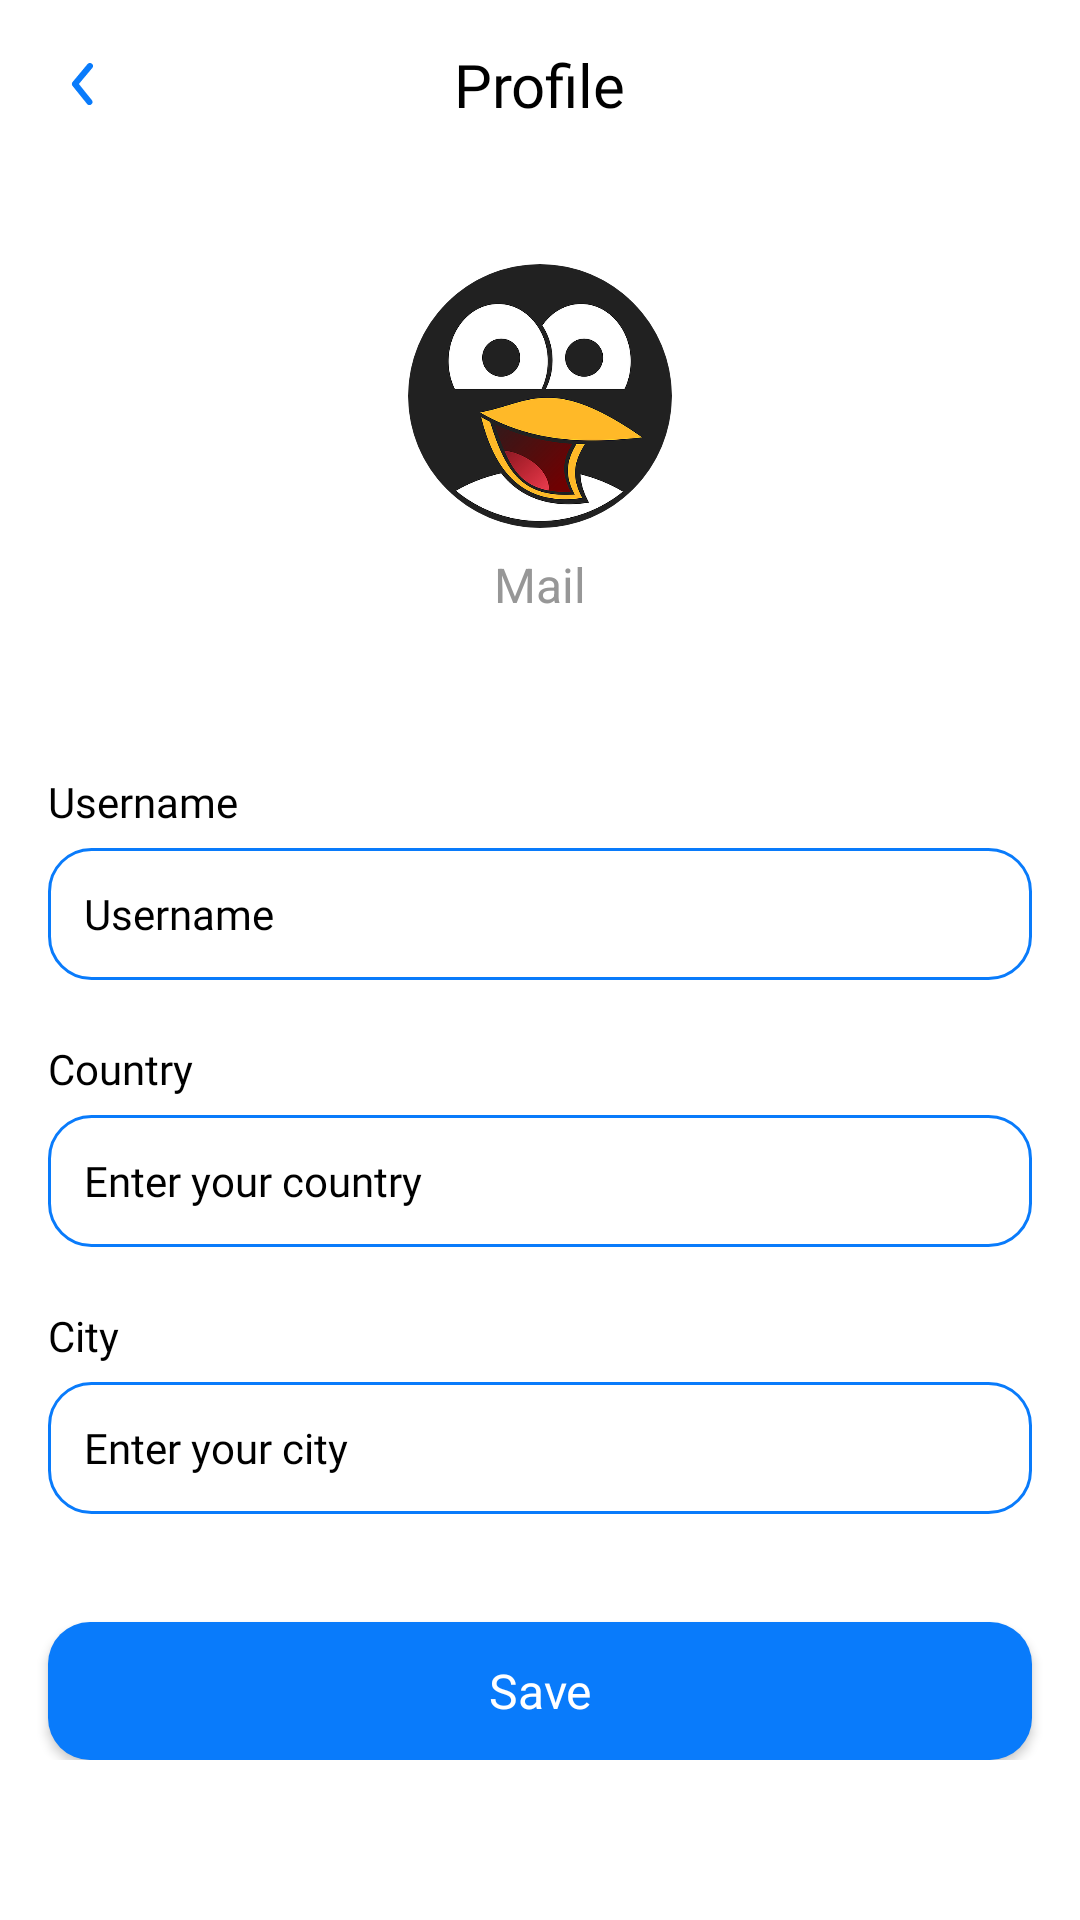

Layout XML and referenced resources for this Android screen:
<!-- AndroidManifest.xml: application theme Theme.Ktorchat -->
<!-- res/layout/fragment_edit_profile.xml -->
<?xml version="1.0" encoding="utf-8"?>
<FrameLayout xmlns:android="http://schemas.android.com/apk/res/android"
    xmlns:app="http://schemas.android.com/apk/res-auto"
    android:id="@+id/fragment_container"
    android:layout_width="match_parent"
    android:layout_height="match_parent">

    <androidx.core.widget.NestedScrollView
        android:id="@+id/scroll"
        android:layout_width="match_parent"
        android:layout_height="match_parent">

        <androidx.constraintlayout.widget.ConstraintLayout xmlns:tools="http://schemas.android.com/tools"
            android:layout_width="match_parent"
            android:layout_height="match_parent">

            <ImageView
                android:id="@+id/iv_back_btn"
                android:layout_width="24dp"
                android:layout_height="24dp"
                android:layout_marginStart="16dp"
                android:rotation="180"
                android:src="@drawable/ic_arrow_right"
                app:layout_constraintBottom_toBottomOf="@id/toolbar_restrict_hor"
                app:layout_constraintStart_toStartOf="parent"
                app:layout_constraintTop_toTopOf="parent" />

            <TextView
                android:id="@+id/tv_title"
                android:layout_width="wrap_content"
                android:layout_height="wrap_content"
                android:fontFamily="@font/sf_compat_rounded_bold"
                android:text="@string/title_profile"
                android:textColor="@android:color/background_dark"
                android:textSize="20sp"
                app:layout_constraintBottom_toBottomOf="@id/toolbar_restrict_hor"
                app:layout_constraintEnd_toEndOf="parent"
                app:layout_constraintStart_toStartOf="parent"
                app:layout_constraintTop_toTopOf="parent" />

            <androidx.constraintlayout.widget.Guideline
                android:id="@+id/toolbar_restrict_hor"
                android:layout_width="0dp"
                android:layout_height="0dp"
                android:orientation="horizontal"
                app:layout_constraintGuide_begin="?attr/actionBarSize" />

            <com.google.android.material.imageview.ShapeableImageView
                android:id="@+id/iv_profile_icon_big"
                android:layout_width="88dp"
                android:layout_height="88dp"
                android:layout_marginTop="32dp"
                android:scaleType="centerCrop"
                android:src="@drawable/avatar_static"
                app:layout_constraintEnd_toEndOf="parent"
                app:layout_constraintStart_toStartOf="parent"
                app:layout_constraintTop_toBottomOf="@id/toolbar_restrict_hor"
                app:shapeAppearanceOverlay="@style/RoundedImageView" />

            <TextView
                android:id="@+id/tv_email"
                android:layout_width="wrap_content"
                android:layout_height="wrap_content"
                android:layout_marginTop="8dp"
                android:text="@string/mail_is_not_added"
                android:textColor="#979797"
                android:textSize="16sp"
                app:layout_constraintEnd_toEndOf="parent"
                app:layout_constraintStart_toStartOf="parent"
                app:layout_constraintTop_toBottomOf="@id/iv_profile_icon_big"
                tools:text="example@gmail.com" />

            <include
                android:id="@+id/view_input_username"
                layout="@layout/view_input_username"
                android:layout_width="0dp"
                android:layout_height="wrap_content"
                android:layout_marginHorizontal="16dp"
                android:layout_marginTop="40dp"
                app:layout_constraintEnd_toEndOf="parent"
                app:layout_constraintStart_toStartOf="parent"
                app:layout_constraintTop_toBottomOf="@id/tv_email" />

            <include
                android:id="@+id/view_input_country"
                layout="@layout/view_input_country"
                android:layout_width="0dp"
                android:layout_height="wrap_content"
                android:layout_marginHorizontal="16dp"
                android:layout_marginTop="8dp"
                app:layout_constraintEnd_toEndOf="parent"
                app:layout_constraintStart_toStartOf="parent"
                app:layout_constraintTop_toBottomOf="@id/view_input_username" />

            <include
                android:id="@+id/view_input_city"
                layout="@layout/view_input_city"
                android:layout_width="0dp"
                android:layout_height="wrap_content"
                android:layout_marginHorizontal="16dp"
                android:layout_marginTop="8dp"
                app:layout_constraintEnd_toEndOf="parent"
                app:layout_constraintStart_toStartOf="parent"
                app:layout_constraintTop_toBottomOf="@id/view_input_country" />

            <androidx.appcompat.widget.AppCompatButton
                android:id="@+id/btn_save"
                android:layout_width="0dp"
                android:layout_height="46dp"
                android:layout_marginHorizontal="16dp"
                android:layout_marginTop="36dp"
                android:background="@drawable/login_btn_selector"
                android:fontFamily="@font/sf_compat_rounded_bold"
                android:text="@string/save"
                android:textAllCaps="false"
                android:textColor="@android:color/white"
                android:textSize="16sp"
                app:layout_constraintEnd_toEndOf="parent"
                app:layout_constraintStart_toStartOf="parent"
                app:layout_constraintTop_toBottomOf="@id/view_input_city" />


        </androidx.constraintlayout.widget.ConstraintLayout>

    </androidx.core.widget.NestedScrollView>

</FrameLayout>
<!-- res/layout/view_input_username.xml (included above) -->
<?xml version="1.0" encoding="utf-8"?>
<androidx.constraintlayout.widget.ConstraintLayout xmlns:android="http://schemas.android.com/apk/res/android"
    xmlns:app="http://schemas.android.com/apk/res-auto"
    xmlns:tools="http://schemas.android.com/tools"
    android:layout_width="match_parent"
    android:layout_height="wrap_content">

    <TextView
        android:id="@+id/tv_title"
        android:layout_width="match_parent"
        android:layout_height="0dp"
        android:layout_marginTop="12dp"
        android:fontFamily="@font/sf_compat_rounded_bold"
        android:text="@string/username"
        android:textColor="@android:color/black"
        android:textSize="14sp"
        app:layout_constraintStart_toStartOf="parent"
        app:layout_constraintTop_toTopOf="parent" />

    <EditText
        android:id="@+id/et_username"
        android:layout_width="0dp"
        android:layout_height="44dp"
        android:layout_below="@+id/tv_title"
        android:layout_marginTop="6dp"
        android:background="@drawable/bg_blue_rounded"
        android:fontFamily="@font/sf_compat_rounded_regular"
        android:hint="@string/enter_username"
        android:inputType="textEmailAddress"
        android:maxLines="1"
        android:padding="12dp"
        android:textColor="@color/black"
        android:textColorHint="@color/black"
        android:textSize="14sp"
        app:layout_constraintEnd_toEndOf="parent"
        app:layout_constraintStart_toStartOf="parent"
        app:layout_constraintTop_toBottomOf="@id/tv_title"
        tools:ignore="Autofill" />

</androidx.constraintlayout.widget.ConstraintLayout>
<!-- res/layout/view_input_country.xml (included above) -->
<?xml version="1.0" encoding="utf-8"?>
<androidx.constraintlayout.widget.ConstraintLayout xmlns:android="http://schemas.android.com/apk/res/android"
    xmlns:app="http://schemas.android.com/apk/res-auto"
    xmlns:tools="http://schemas.android.com/tools"
    android:layout_width="match_parent"
    android:layout_height="wrap_content">

    <TextView
        android:id="@+id/tv_title"
        android:layout_width="match_parent"
        android:layout_height="0dp"
        android:layout_marginTop="12dp"
        android:fontFamily="@font/sf_compat_rounded_bold"
        android:text="@string/country"
        android:textColor="@android:color/black"
        android:textSize="14sp"
        app:layout_constraintStart_toStartOf="parent"
        app:layout_constraintTop_toTopOf="parent" />

    <EditText
        android:id="@+id/et_country"
        android:layout_width="0dp"
        android:layout_height="44dp"
        android:layout_below="@+id/tv_title"
        android:layout_marginTop="6dp"
        android:background="@drawable/bg_blue_rounded"
        android:fontFamily="@font/sf_compat_rounded_regular"
        android:hint="@string/enter_your_country"
        android:inputType="textEmailAddress"
        android:maxLines="1"
        android:padding="12dp"
        android:textColor="@color/black"
        android:textColorHint="@color/black"
        android:textSize="14sp"
        app:layout_constraintEnd_toEndOf="parent"
        app:layout_constraintStart_toStartOf="parent"
        app:layout_constraintTop_toBottomOf="@id/tv_title"
        tools:ignore="Autofill" />

</androidx.constraintlayout.widget.ConstraintLayout>
<!-- res/layout/view_input_city.xml (included above) -->
<?xml version="1.0" encoding="utf-8"?>
<androidx.constraintlayout.widget.ConstraintLayout xmlns:android="http://schemas.android.com/apk/res/android"
    xmlns:app="http://schemas.android.com/apk/res-auto"
    xmlns:tools="http://schemas.android.com/tools"
    android:layout_width="match_parent"
    android:layout_height="wrap_content">

    <TextView
        android:id="@+id/tv_title"
        android:layout_width="match_parent"
        android:layout_height="0dp"
        android:layout_marginTop="12dp"
        android:fontFamily="@font/sf_compat_rounded_bold"
        android:text="@string/city"
        android:textColor="@android:color/black"
        android:textSize="14sp"
        app:layout_constraintStart_toStartOf="parent"
        app:layout_constraintTop_toTopOf="parent" />

    <EditText
        android:id="@+id/et_city"
        android:layout_width="0dp"
        android:layout_height="44dp"
        android:layout_below="@+id/tv_title"
        android:layout_marginTop="6dp"
        android:background="@drawable/bg_blue_rounded"
        android:fontFamily="@font/sf_compat_rounded_regular"
        android:hint="@string/enter_your_city"
        android:inputType="textEmailAddress"
        android:maxLines="1"
        android:padding="12dp"
        android:textColor="@color/black"
        android:textColorHint="@color/black"
        android:textSize="14sp"
        app:layout_constraintEnd_toEndOf="parent"
        app:layout_constraintStart_toStartOf="parent"
        app:layout_constraintTop_toBottomOf="@id/tv_title"
        tools:ignore="Autofill" />

</androidx.constraintlayout.widget.ConstraintLayout>
<!-- resources referenced by this layout -->
<resources>
  <!-- drawable avatar_static: webp bitmap (drawable, 59174 bytes) -->
  <!-- drawable bg_blue_rounded (drawable) -->
  <?xml version="1.0" encoding="utf-8"?>
  <shape xmlns:android="http://schemas.android.com/apk/res/android"
      android:shape="rectangle">
      <corners android:radius="14dp" />
      <stroke android:width="1dp" android:color="#097BFB"/>
  </shape>
  <!-- drawable ic_arrow_right (drawable) -->
  <vector xmlns:android="http://schemas.android.com/apk/res/android"
      android:width="16dp"
      android:height="16dp"
      android:viewportWidth="16"
      android:viewportHeight="16">
    <path
        android:pathData="M6.666,12.667C6.51,12.667 6.359,12.613 6.239,12.513C6.172,12.457 6.116,12.389 6.075,12.311C6.034,12.233 6.009,12.149 6.001,12.061C5.993,11.974 6.002,11.886 6.028,11.802C6.054,11.719 6.096,11.641 6.153,11.573L9.139,8L6.259,4.42C6.204,4.352 6.162,4.273 6.138,4.189C6.113,4.105 6.105,4.017 6.114,3.929C6.123,3.842 6.15,3.757 6.192,3.68C6.234,3.603 6.291,3.535 6.359,3.48C6.428,3.419 6.509,3.374 6.596,3.346C6.684,3.318 6.776,3.308 6.868,3.317C6.959,3.327 7.048,3.355 7.128,3.4C7.208,3.445 7.277,3.507 7.333,3.58L10.553,7.58C10.651,7.699 10.704,7.849 10.704,8.003C10.704,8.158 10.651,8.307 10.553,8.427L7.219,12.427C7.152,12.507 7.067,12.571 6.971,12.613C6.875,12.655 6.77,12.673 6.666,12.667Z"
        android:fillColor="#097BFB"/>
  </vector>
  <!-- drawable login_btn_selector (drawable) -->
  <?xml version="1.0" encoding="utf-8"?>
  <selector xmlns:android="http://schemas.android.com/apk/res/android">
      <item android:state_pressed="true">
          <shape android:shape="rectangle">
              <solid android:color="#2789F8" />
              <corners android:radius="14dp" />
          </shape>
      </item>
      <item>
          <shape android:shape="rectangle">
              <solid android:color="#097BFB" />
              <corners android:radius="14dp" />
          </shape>
      </item>
  </selector>
  <string name="city">City</string>
  <string name="country">Country</string>
  <string name="enter_username">Username</string>
  <string name="enter_your_city">Enter your city</string>
  <string name="enter_your_country">Enter your country</string>
  <string name="mail_is_not_added">Mail </string>
  <string name="save">Save</string>
  <string name="title_profile">Profile</string>
  <string name="username">Username</string>
  <style name="RoundedImageView">
          <item name="cornerFamily">rounded</item>
          <item name="cornerSize">50%</item>
      </style>
  <style name="Theme.Ktorchat" parent="Theme.MaterialComponents.DayNight.NoActionBar">
          
          <item name="colorPrimary">@color/purple_500</item>
          <item name="colorPrimaryVariant">@color/purple_700</item>
          <item name="colorOnPrimary">@color/white</item>
          
          <item name="colorSecondary">@color/teal_200</item>
          <item name="colorSecondaryVariant">@color/teal_700</item>
          <item name="colorOnSecondary">@color/black</item>
          
          <item name="android:statusBarColor" tools:targetApi="l">?attr/colorPrimaryVariant</item>
          
      </style>
  <!-- not gathered from this repository: default colours our renderer supplied (Android Studio template values) -->
  <color name="purple_500">#FF6200EE</color>
  <color name="purple_700">#FF3700B3</color>
  <color name="teal_200">#FF03DAC5</color>
  <color name="teal_700">#FF018786</color>
  <color name="black">#FF000000</color>
  <color name="white">#FFFFFFFF</color>
</resources>
